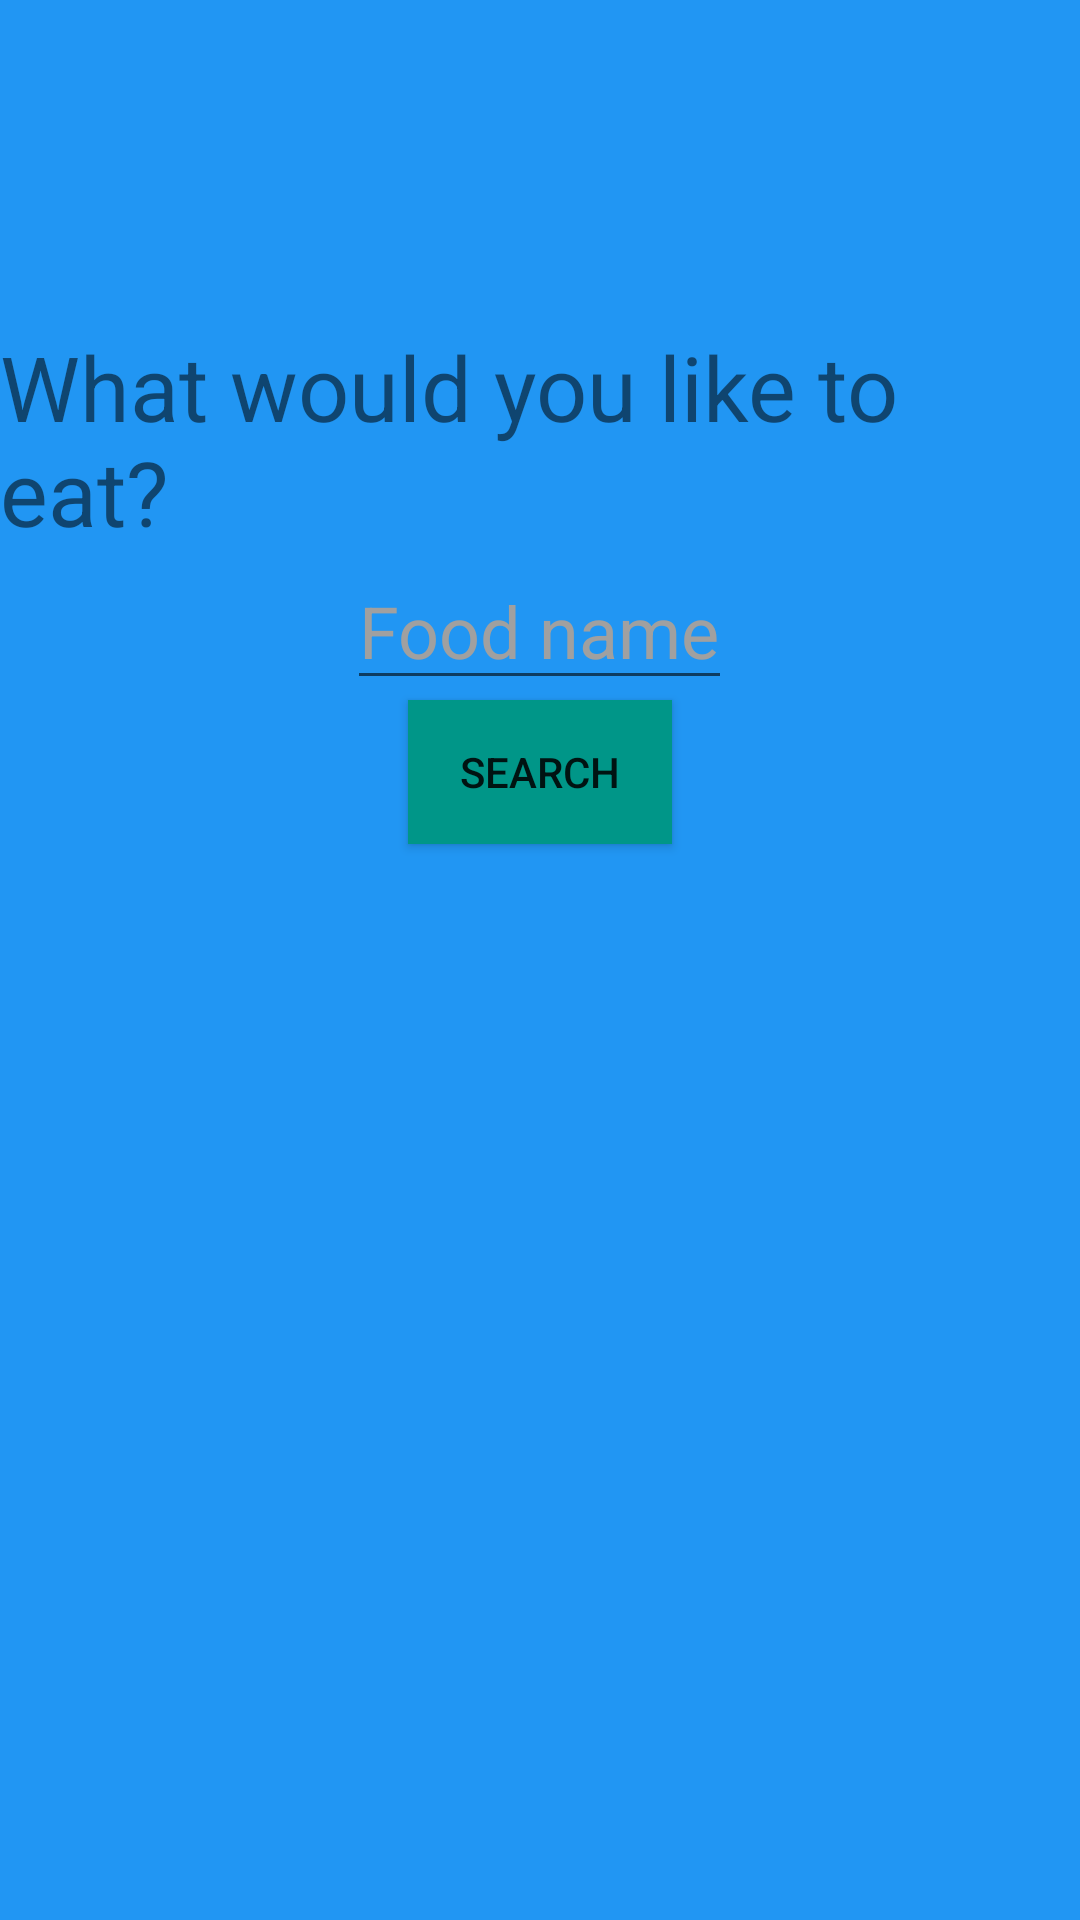

Android layout source for this screen:
<!-- AndroidManifest.xml: application theme AppTheme -->
<!-- res/layout/activity_main.xml -->
<?xml version="1.0" encoding="utf-8"?>
<androidx.constraintlayout.widget.ConstraintLayout xmlns:android="http://schemas.android.com/apk/res/android"
    xmlns:app="http://schemas.android.com/apk/res-auto"
    xmlns:tools="http://schemas.android.com/tools"
    android:layout_width="match_parent"
    android:layout_height="match_parent"
    android:background="@color/colorPrimary"
    android:theme="@style/AppTheme"
    tools:context=".MainActivity"
    >

    <androidx.appcompat.widget.Toolbar
        android:id="@+id/my_toolbar"
        android:layout_width="match_parent"
        android:layout_height="?attr/actionBarSize"
        android:background="?attr/colorPrimary"
        android:theme="@style/ThemeOverlay.AppCompat.Dark.ActionBar"
        app:popupTheme="@style/ThemeOverlay.AppCompat.Light"
        />

    <LinearLayout
        android:id="@+id/main_layout"
        android:layout_width="match_parent"
        android:layout_height="match_parent"
        android:gravity="center"
        android:orientation="vertical"
        app:layout_constraintBottom_toBottomOf="parent"
        app:layout_constraintLeft_toLeftOf="parent"
        app:layout_constraintRight_toRightOf="parent"
        app:layout_constraintTop_toTopOf="parent"
        >

        <TextView
            android:id="@+id/main_text_view"
            android:layout_width="wrap_content"
            android:layout_height="wrap_content"
            android:text="@string/main_text"
            android:textSize="30sp"
            app:layout_constraintLeft_toLeftOf="parent"
            app:layout_constraintRight_toRightOf="parent" />

        <EditText
            android:id="@+id/main_text_edit"
            android:layout_width="wrap_content"
            android:layout_height="wrap_content"
            android:hint="@string/main_edit_text"
            android:inputType="text"
            android:textColor="@color/colorTextPrimary"
            android:textColorHint="@color/colorTextSecondary"
            android:textSize="24sp"
            app:layout_constraintLeft_toLeftOf="parent"
            app:layout_constraintRight_toRightOf="parent" />

        <Button
            android:id="@+id/main_button"
            android:layout_width="wrap_content"
            android:layout_height="wrap_content"
            android:text="@string/search_button_text"
            android:background="@color/colorAccent"
            android:onClick=""
            app:layout_constraintEnd_toEndOf="parent"
            app:layout_constraintStart_toStartOf="parent"
            />

        <ImageView
            android:id="@+id/main_image_view"
            android:layout_width="250sp"
            android:layout_height="250sp"
            android:contentDescription="@string/example_image_desc"
            app:layout_constraintLeft_toLeftOf="parent"
            app:layout_constraintRight_toRightOf="parent"
            />

    </LinearLayout>

</androidx.constraintlayout.widget.ConstraintLayout>
<!-- resources referenced by this layout -->
<resources>
  <color name="colorAccent">#009688</color>
  <color name="colorPrimary">#2196F3</color>
  <color name="colorTextPrimary">#FFFFFF</color>
  <color name="colorTextSecondary">#A0A0A0</color>
  <string name="example_image_desc">Example food image</string>
  <string name="main_edit_text">Food name</string>
  <string name="main_text">What would you like to eat?</string>
  <string name="search_button_text">Search</string>
  <style name="AppTheme" parent="Theme.MaterialComponents.DayNight">
          <item name="colorPrimary">@color/colorPrimary</item>
          <item name="colorPrimaryVariant">@color/colorPrimaryVariant</item>
          <item name="colorOnPrimary">@color/colorOnPrimary</item>
          <item name="colorSecondary">@color/colorSecondary</item>
          <item name="colorSecondaryVariant">@color/colorSecondaryVariant</item>
          <item name="colorOnSecondary">@color/colorOnSecondary</item>
          <item name="backgroundColor">@color/colorBackground</item>
          <item name="colorOnBackground">@color/colorOnBackground</item>
          <item name="colorSurface">@color/colorSurface</item>
          <item name="colorOnSurface">@color/colorOnSurface</item>
      </style>
</resources>
